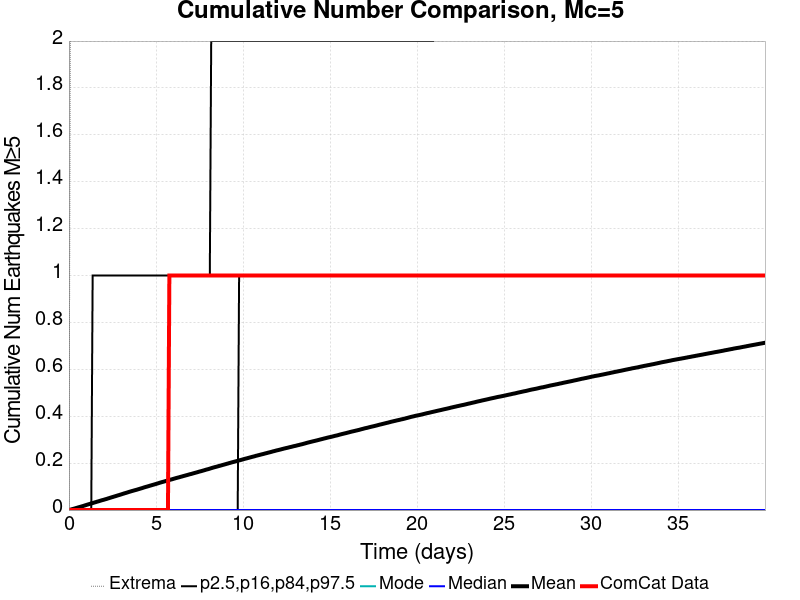

Values plotted in this chart, from the file beside it:
Time (days), ComCat Data, Simulation Mean, Simulation Median, Simulation Mode, Simulation Minimum, Simulation Maximum, 2.5 %-ile, 16 %-ile, 84 %-ile, 97.5 %-ile
0.0, 0.0, 0.0, 0.0, 0.0, 0.0, 0.0, 0.0, 0.0, 0.0, 0.0
0.08012, 0.0, 0.0014, 0.0, 0.0, 0.0, 2.0, 0.0, 0.0, 0.0, 0.0
0.1602, 0.0, 0.00335, 0.0, 0.0, 0.0, 3.0, 0.0, 0.0, 0.0, 0.0
0.2404, 0.0, 0.00494, 0.0, 0.0, 0.0, 4.0, 0.0, 0.0, 0.0, 0.0
0.3205, 0.0, 0.00657, 0.0, 0.0, 0.0, 5.0, 0.0, 0.0, 0.0, 0.0
0.4006, 0.0, 0.00845, 0.0, 0.0, 0.0, 7.0, 0.0, 0.0, 0.0, 0.0
0.4807, 0.0, 0.01014, 0.0, 0.0, 0.0, 7.0, 0.0, 0.0, 0.0, 0.0
0.5608, 0.0, 0.01192, 0.0, 0.0, 0.0, 7.0, 0.0, 0.0, 0.0, 0.0
0.6409, 0.0, 0.01358, 0.0, 0.0, 0.0, 7.0, 0.0, 0.0, 0.0, 0.0
0.7211, 0.0, 0.01535, 0.0, 0.0, 0.0, 7.0, 0.0, 0.0, 0.0, 0.0
0.8012, 0.0, 0.01707, 0.0, 0.0, 0.0, 8.0, 0.0, 0.0, 0.0, 0.0
0.8813, 0.0, 0.0189, 0.0, 0.0, 0.0, 8.0, 0.0, 0.0, 0.0, 0.0
0.9614, 0.0, 0.02087, 0.0, 0.0, 0.0, 8.0, 0.0, 0.0, 0.0, 0.0
1.042, 0.0, 0.02275, 0.0, 0.0, 0.0, 9.0, 0.0, 0.0, 0.0, 0.0
1.122, 0.0, 0.02457, 0.0, 0.0, 0.0, 9.0, 0.0, 0.0, 0.0, 0.0
1.202, 0.0, 0.02637, 0.0, 0.0, 0.0, 9.0, 0.0, 0.0, 0.0, 0.0
1.282, 0.0, 0.02802, 0.0, 0.0, 0.0, 9.0, 0.0, 0.0, 0.0, 0.0
1.362, 0.0, 0.02977, 0.0, 0.0, 0.0, 9.0, 0.0, 0.0, 0.0, 1.0
1.442, 0.0, 0.03173, 0.0, 0.0, 0.0, 10.0, 0.0, 0.0, 0.0, 1.0
1.522, 0.0, 0.0335, 0.0, 0.0, 0.0, 10.0, 0.0, 0.0, 0.0, 1.0
1.602, 0.0, 0.03536, 0.0, 0.0, 0.0, 10.0, 0.0, 0.0, 0.0, 1.0
1.682, 0.0, 0.03702, 0.0, 0.0, 0.0, 10.0, 0.0, 0.0, 0.0, 1.0
1.763, 0.0, 0.03885, 0.0, 0.0, 0.0, 10.0, 0.0, 0.0, 0.0, 1.0
1.843, 0.0, 0.04076, 0.0, 0.0, 0.0, 10.0, 0.0, 0.0, 0.0, 1.0
1.923, 0.0, 0.04247, 0.0, 0.0, 0.0, 10.0, 0.0, 0.0, 0.0, 1.0
2.003, 0.0, 0.04398, 0.0, 0.0, 0.0, 10.0, 0.0, 0.0, 0.0, 1.0
2.083, 0.0, 0.04584, 0.0, 0.0, 0.0, 11.0, 0.0, 0.0, 0.0, 1.0
2.163, 0.0, 0.04749, 0.0, 0.0, 0.0, 11.0, 0.0, 0.0, 0.0, 1.0
2.243, 0.0, 0.0495, 0.0, 0.0, 0.0, 11.0, 0.0, 0.0, 0.0, 1.0
2.323, 0.0, 0.05131, 0.0, 0.0, 0.0, 12.0, 0.0, 0.0, 0.0, 1.0
2.404, 0.0, 0.05322, 0.0, 0.0, 0.0, 12.0, 0.0, 0.0, 0.0, 1.0
2.484, 0.0, 0.05502, 0.0, 0.0, 0.0, 12.0, 0.0, 0.0, 0.0, 1.0
2.564, 0.0, 0.0569, 0.0, 0.0, 0.0, 12.0, 0.0, 0.0, 0.0, 1.0
2.644, 0.0, 0.05864, 0.0, 0.0, 0.0, 12.0, 0.0, 0.0, 0.0, 1.0
2.724, 0.0, 0.06049, 0.0, 0.0, 0.0, 12.0, 0.0, 0.0, 0.0, 1.0
2.804, 0.0, 0.0624, 0.0, 0.0, 0.0, 12.0, 0.0, 0.0, 0.0, 1.0
2.884, 0.0, 0.0641, 0.0, 0.0, 0.0, 12.0, 0.0, 0.0, 0.0, 1.0
2.964, 0.0, 0.06597, 0.0, 0.0, 0.0, 12.0, 0.0, 0.0, 0.0, 1.0
3.044, 0.0, 0.0679, 0.0, 0.0, 0.0, 12.0, 0.0, 0.0, 0.0, 1.0
3.125, 0.0, 0.06979, 0.0, 0.0, 0.0, 13.0, 0.0, 0.0, 0.0, 1.0
3.205, 0.0, 0.07174, 0.0, 0.0, 0.0, 13.0, 0.0, 0.0, 0.0, 1.0
3.285, 0.0, 0.07341, 0.0, 0.0, 0.0, 13.0, 0.0, 0.0, 0.0, 1.0
3.365, 0.0, 0.0753, 0.0, 0.0, 0.0, 14.0, 0.0, 0.0, 0.0, 1.0
3.445, 0.0, 0.07723, 0.0, 0.0, 0.0, 14.0, 0.0, 0.0, 0.0, 1.0
3.525, 0.0, 0.07903, 0.0, 0.0, 0.0, 14.0, 0.0, 0.0, 0.0, 1.0
3.605, 0.0, 0.08084, 0.0, 0.0, 0.0, 14.0, 0.0, 0.0, 0.0, 1.0
3.685, 0.0, 0.08244, 0.0, 0.0, 0.0, 14.0, 0.0, 0.0, 0.0, 1.0
3.766, 0.0, 0.08413, 0.0, 0.0, 0.0, 14.0, 0.0, 0.0, 0.0, 1.0
3.846, 0.0, 0.08575, 0.0, 0.0, 0.0, 14.0, 0.0, 0.0, 0.0, 1.0
3.926, 0.0, 0.08748, 0.0, 0.0, 0.0, 14.0, 0.0, 0.0, 0.0, 1.0
4.006, 0.0, 0.08929, 0.0, 0.0, 0.0, 14.0, 0.0, 0.0, 0.0, 1.0
4.086, 0.0, 0.09107, 0.0, 0.0, 0.0, 14.0, 0.0, 0.0, 0.0, 1.0
4.166, 0.0, 0.09284, 0.0, 0.0, 0.0, 14.0, 0.0, 0.0, 0.0, 1.0
4.246, 0.0, 0.09477, 0.0, 0.0, 0.0, 14.0, 0.0, 0.0, 0.0, 1.0
4.326, 0.0, 0.09674, 0.0, 0.0, 0.0, 14.0, 0.0, 0.0, 0.0, 1.0
4.406, 0.0, 0.09854, 0.0, 0.0, 0.0, 14.0, 0.0, 0.0, 0.0, 1.0
4.487, 0.0, 0.1001, 0.0, 0.0, 0.0, 14.0, 0.0, 0.0, 0.0, 1.0
4.567, 0.0, 0.1019, 0.0, 0.0, 0.0, 14.0, 0.0, 0.0, 0.0, 1.0
4.647, 0.0, 0.1037, 0.0, 0.0, 0.0, 14.0, 0.0, 0.0, 0.0, 1.0
4.727, 0.0, 0.1055, 0.0, 0.0, 0.0, 14.0, 0.0, 0.0, 0.0, 1.0
... 440 more rows
